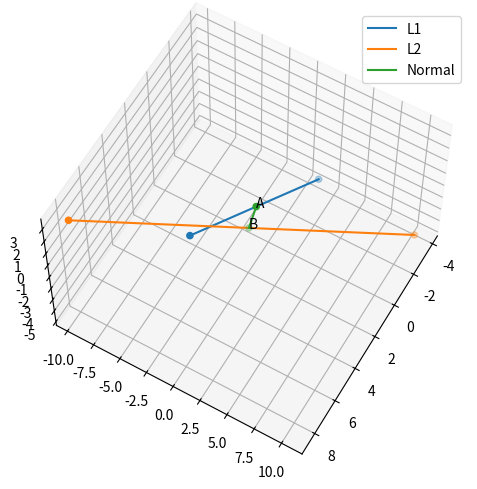

This figure's Python source: (Note: this script raises an exception after producing the figure.)
import numpy as np
import matplotlib.pyplot as plt

x1 = np.array([[1],[1],[0]])
x2 = np.array([[2],[1],[-1]])

#Direction vectors
m1 = np.array([[2],[-1],[1]])
m2 = np.array([[3],[-5],[2]])
mat = np.block([m1,m2,x2-x1])
print(mat)
print("The Rank of a Matrix: ", np.linalg.matrix_rank(mat))

M = np.block([m1,m2])
print(M)
M1 = M.T @ M
M2 = M.T @(x2-x1)
l1,l2 = np.linalg.solve(M1,M2)

print(l1, -l2)
#Points
A = x1 + (l1)*m1
B = x2 + (-l2)*m2

print(A) 
print(B)
print(np.linalg.norm(A-B))

#Arrays for plotting
M = np.hstack((A-2*m1,A+2*m1))
N = np.hstack((B-2*m2,B+2*m2))
P = np.hstack((A,B))

# Plot
fig = plt.figure()
ax = plt.axes(projection='3d')
ax.plot(M[0], M[1], M[2])
ax.plot(N[0], N[1], N[2])
ax.plot(P[0], P[1], P[2])
ax.scatter(M[0], M[1], M[2])
ax.scatter(N[0], N[1], N[2])
ax.scatter(P[0], P[1], P[2])
ax.text(A[0][0],A[1][0],A[2][0],'A')
ax.text(B[0][0],B[1][0],B[2][0],'B')
plt.legend(['L1','L2','Normal'])
ax.view_init(60,30)
plt.grid()
plt.tight_layout()
plt.savefig('../figs/skew.png', dpi=600)
